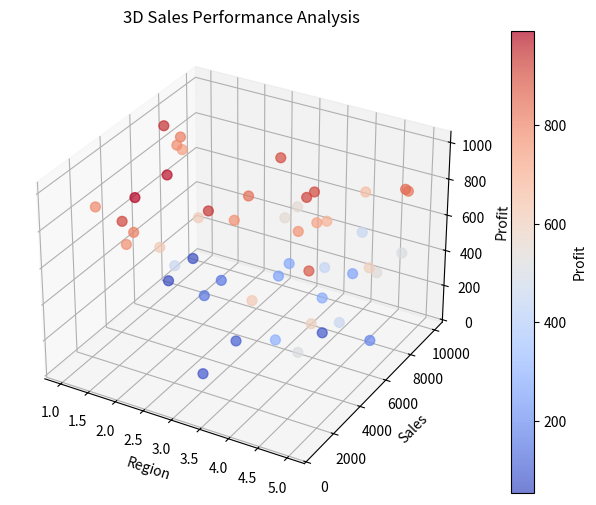

Here is the Python script that generated this plot:
import numpy as np
import matplotlib.pyplot as plt
from mpl_toolkits.mplot3d import Axes3D
# Sample sales data
np.random.seed(42)
region = np.random.randint(1, 6, 50) # 5 regions
sales = np.random.randint(500, 10000, 50)
profit = np.random.randint(50, 1000, 50)
fig = plt.figure(figsize=(10, 6))
ax = fig.add_subplot(111, projection='3d')
# Scatter plot
scatter = ax.scatter(region, sales, profit, c=profit, cmap='coolwarm', s=50,
alpha=0.7)
# Labels
ax.set_xlabel("Region")
ax.set_ylabel("Sales")
ax.set_zlabel("Profit")
ax.set_title("3D Sales Performance Analysis")
fig.colorbar(scatter, label="Profit")
plt.show()
